Run: headless pygame with SDL's dummy video driver; simulated clock (each Clock.tick advances the game by its frame time, no real sleeping); random seed 0; keys injected as events and as key.get_pressed() state; no mouse input.
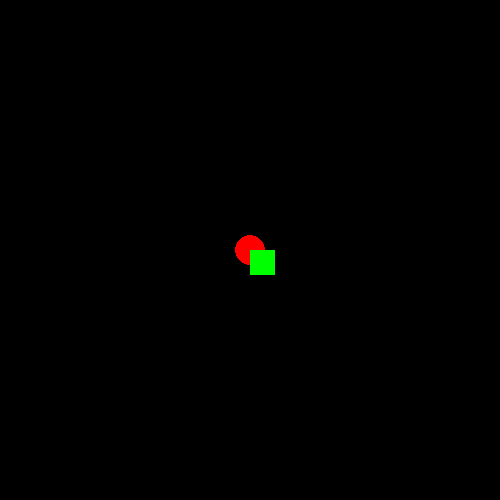
Frame 1 of 4 · flips 1–60 · no input
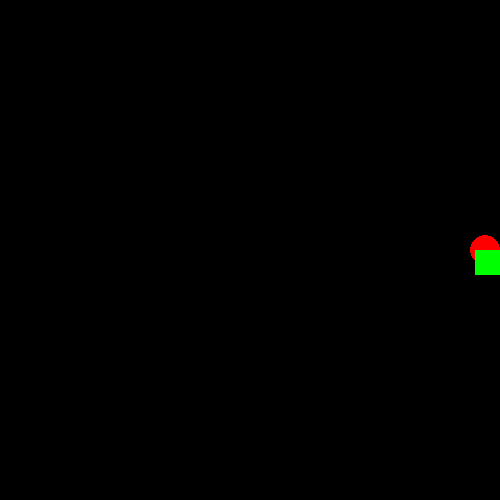
Frame 2 of 4 · flips 61–180 · tapped SPACE, RETURN · held RIGHT (→), D
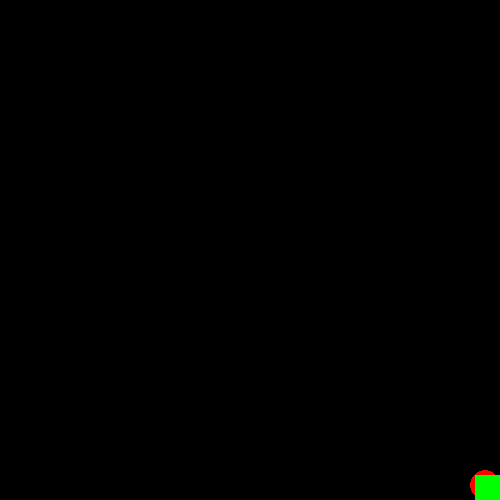
Frame 3 of 4 · flips 181–300 · held DOWN (↓), S
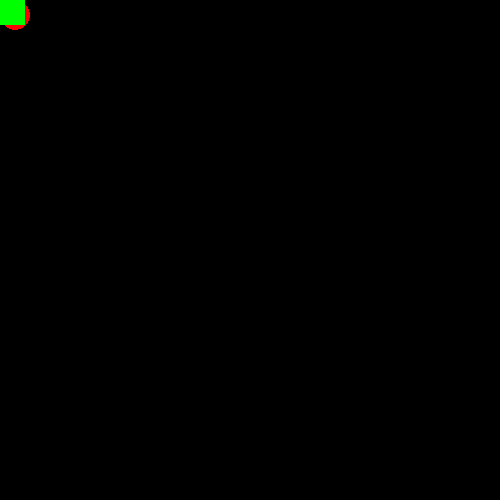
Frame 4 of 4 · flips 301–420 · held LEFT (←), A, UP (↑), W

The pygame program that drew these frames:

import pygame 

pygame.init()

ancho,alto = 500, 500
screen = pygame.display.set_mode((ancho,alto))
clock = pygame.time.Clock()

pos = [250,250]
pos_rect = [250,250]
dim_rect = [25,25]

radio = 15
vel = 5

running = True 

while running:
   
    for event in pygame.event.get():
        if event.type == pygame.QUIT:
            running = False
    keys = pygame.key.get_pressed()
    
    if keys[pygame.K_UP]:
        pos[1] -= vel
    if keys[pygame.K_DOWN]:
        pos[1] += vel
    if keys[pygame.K_LEFT]:
        pos[0] -= vel    
    if keys[pygame.K_RIGHT]:
        pos[0] += vel
    
    if keys[pygame.K_w]:
        pos_rect[1] -= vel
    if keys[pygame.K_s]:
        pos_rect[1] += vel
    if keys[pygame.K_a]:
        pos_rect[0] -= vel    
    if keys[pygame.K_d]:
        pos_rect[0] += vel
        
    pos[0] = max(radio, min(ancho - radio, pos[0])) 
    pos[1] = max(radio, min(alto - radio, pos[1]))
    pos_rect[0] = max(dim_rect[0] - dim_rect[0] , min(ancho - dim_rect[0], pos_rect[0])) 
    pos_rect[1] = max(dim_rect[1] - dim_rect[1] , min(alto - dim_rect[1], pos_rect[1]))
    
    
    """
    if pos[1] < radio:
            pos[1] = radio 
    if pos[1] > alto - radio:
            pos[1] = alto - radio
    if pos[0] < radio:
            pos[0] = radio
    if pos[0] > ancho - radio:
            pos[0] = ancho - radio
    """
        
    screen.fill((0,0,0))
    pygame.draw.circle(screen,"red",pos,radio)
    pygame.draw.rect(screen,"green", (pos_rect , dim_rect))
    pygame.display.flip()
    clock.tick(60)
    
    
pygame.quit()
    
